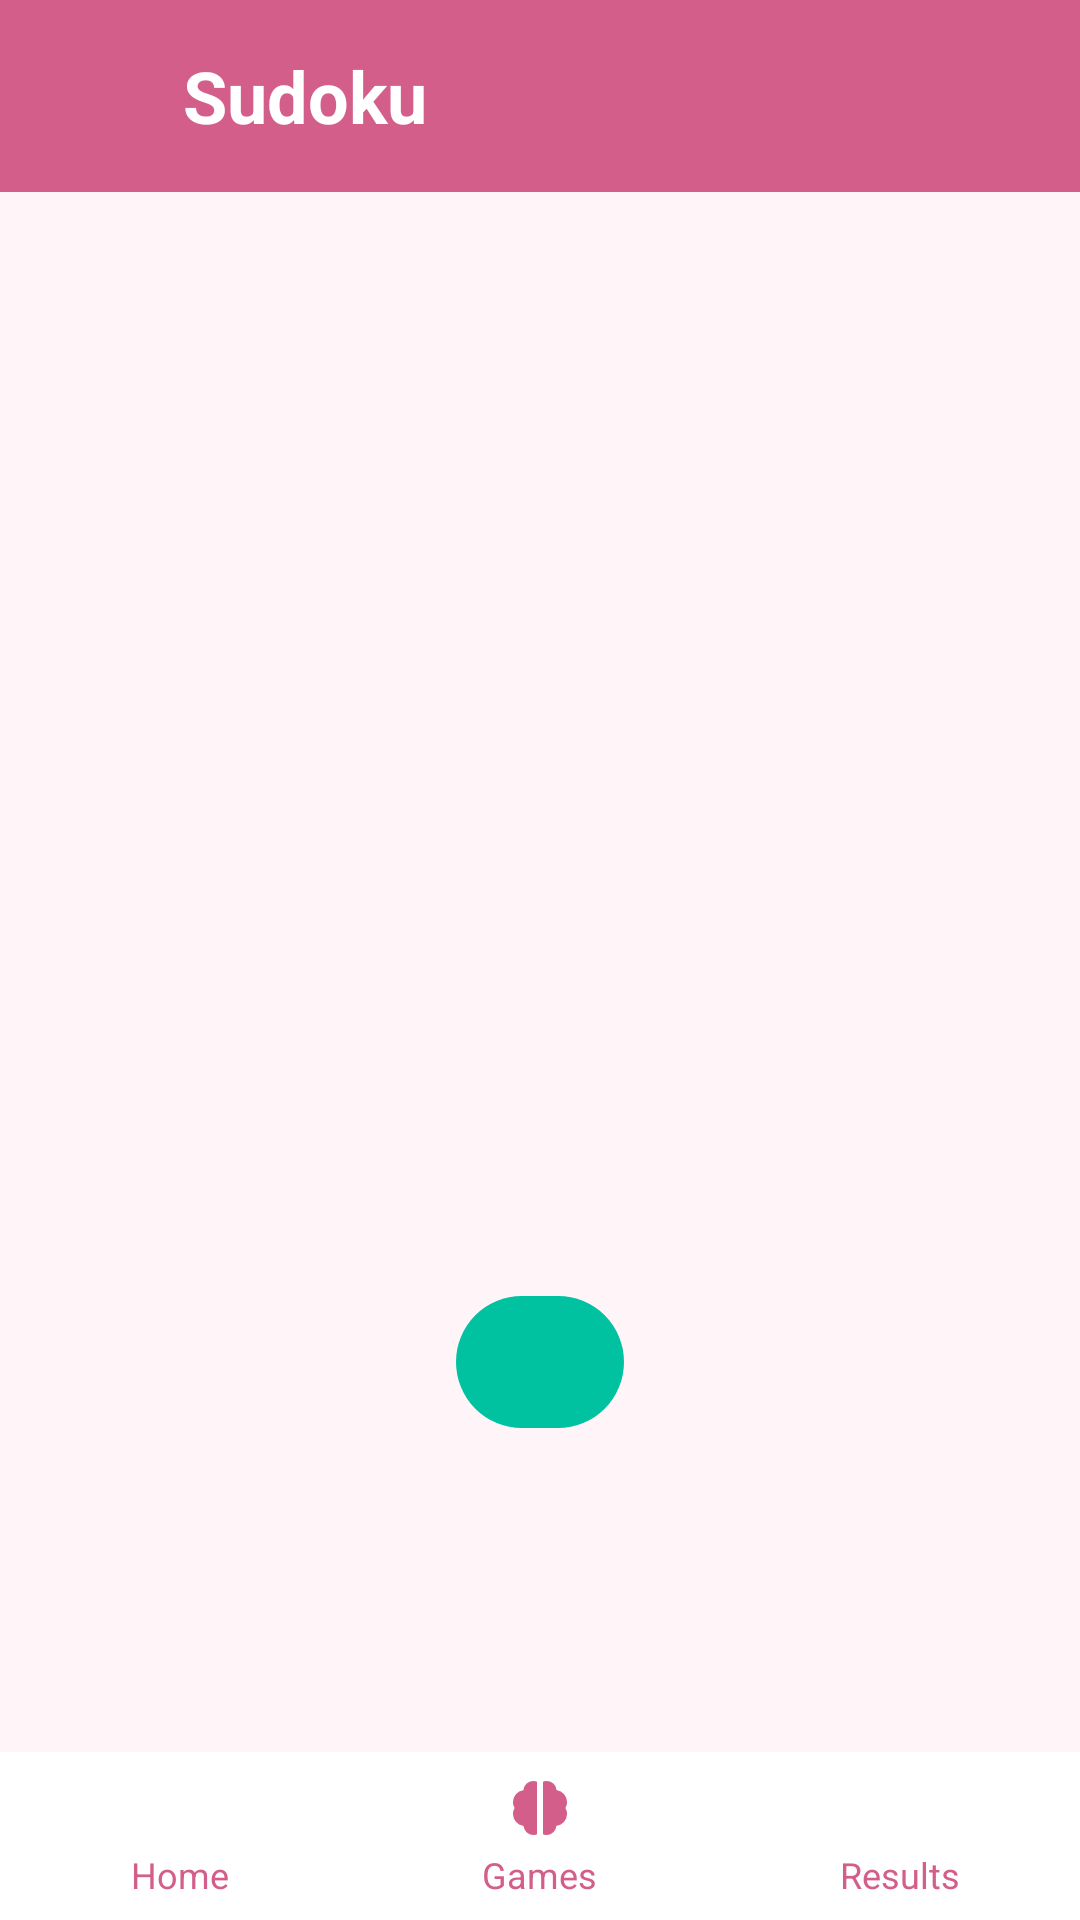

Produce the Android XML layout that renders to this screen, including the resource entries it uses.
<!-- AndroidManifest.xml: application theme Theme.Mozgalica -->
<!-- res/layout/activity_sudoku.xml -->
<?xml version="1.0" encoding="utf-8"?>
<androidx.constraintlayout.widget.ConstraintLayout
    xmlns:android="http://schemas.android.com/apk/res/android"
    xmlns:tools="http://schemas.android.com/tools"
    xmlns:app="http://schemas.android.com/apk/res-auto"
    android:id="@+id/main"
    android:layout_width="match_parent"
    android:layout_height="match_parent"
    android:background="@color/colorBackground"
    tools:context=".activities.SudokuActivity">

    <RelativeLayout
        android:id="@+id/topNavBar"
        android:layout_width="@dimen/zero_width"
        android:layout_height="?attr/actionBarSize"
        android:background="@color/colorPrimary"
        app:layout_constraintTop_toTopOf="parent"
        app:layout_constraintStart_toStartOf="parent"
        app:layout_constraintEnd_toEndOf="parent">

        <ImageView
            android:id="@+id/btnBack"
            android:layout_width="@dimen/icon_size_nav"
            android:layout_height="@dimen/icon_size_nav"
            android:layout_centerVertical="true"
            android:layout_marginStart="@dimen/margin_medium"
            android:layout_alignParentStart="true"
            android:src="@drawable/ic_back"
            app:tint="@color/colorOnPrimary"
            android:contentDescription="@string/back"
            android:clickable="true"
            android:focusable="true" />

        <TextView
            android:id="@+id/tvTitleToolbar"
            android:text="@string/sudoku"
            android:textColor="@color/colorOnPrimary"
            android:textSize="@dimen/title_text_size"
            android:textStyle="bold"
            android:layout_centerVertical="true"
            android:layout_toEndOf="@id/btnBack"
            android:layout_marginStart="@dimen/margin_title_start"
            android:layout_width="wrap_content"
            android:layout_height="wrap_content" />

        <ImageView
            android:id="@+id/btnSettingsIcon"
            android:layout_width="@dimen/icon_size_nav"
            android:layout_height="@dimen/icon_size_nav"
            android:src="@drawable/ic_settings"
            android:layout_centerVertical="true"
            android:layout_alignParentEnd="true"
            android:layout_marginEnd="@dimen/margin_medium"
            app:tint="@color/colorOnPrimary"
            android:contentDescription="@string/settings"
            android:clickable="true"
            android:focusable="true"
            android:onClick="onSettings" />
    </RelativeLayout>

    <LinearLayout
        android:layout_width="wrap_content"
        android:layout_height="wrap_content"
        android:orientation="horizontal"
        android:gravity="center"
        app:layout_constraintTop_toBottomOf="@id/topNavBar"
        app:layout_constraintStart_toStartOf="parent"
        app:layout_constraintEnd_toEndOf="parent"
        android:layout_marginTop="@dimen/input_min_height">

        <ImageView
            android:id="@+id/iconTimer"
            android:layout_width="@dimen/icon_size_nav"
            android:layout_height="@dimen/icon_size_nav"
            android:src="@drawable/ic_timer"
            app:tint="@color/colorPrimary"
            android:contentDescription="@string/time" />

        <TextView
            android:id="@+id/tvTimer"
            android:layout_width="wrap_content"
            android:layout_height="wrap_content"
            android:textSize="@dimen/title_text_size"
            android:textColor="@color/colorPrimary"
            android:textStyle="bold"
            android:layout_marginStart="@dimen/nav_padding_vertical"/>
    </LinearLayout>

    <GridLayout
        android:id="@+id/sudokuGrid"
        android:layout_width="wrap_content"
        android:layout_height="wrap_content"
        android:rowCount="9"
        android:columnCount="9"
        android:layout_margin="@dimen/margin_medium"
        app:layout_constraintTop_toBottomOf="@id/topNavBar"
        app:layout_constraintBottom_toTopOf="@id/bottomNavBar"
        app:layout_constraintStart_toStartOf="parent"
        app:layout_constraintEnd_toEndOf="parent" />

    <com.google.android.material.button.MaterialButton
        android:id="@+id/btnReset"
        style="@style/MozgalicaSecondaryButton"
        android:layout_width="@dimen/navbar_height"
        android:layout_height="@dimen/navbar_height"
        android:text=""
        app:icon="@drawable/ic_repeat"
        app:iconTint="@android:color/white"
        app:iconGravity="textStart"
        app:iconSize="@dimen/icon_size_nav"
        app:cornerRadius="@dimen/margin_large"
        app:backgroundTint="@color/colorSecondary"
        android:contentDescription="@string/reset"
        app:layout_constraintTop_toBottomOf="@id/sudokuGrid"
        app:layout_constraintBottom_toTopOf="@id/bottomNavBar"
        app:layout_constraintStart_toStartOf="parent"
        app:layout_constraintEnd_toEndOf="parent"
        android:layout_marginTop="@dimen/margin_medium"
        android:layout_marginBottom="@dimen/margin_medium" />

    <LinearLayout
        android:id="@+id/bottomNavBar"
        android:layout_width="@dimen/zero_width"
        android:layout_height="@dimen/navbar_height"
        android:orientation="horizontal"
        android:background="@android:color/white"
        android:paddingTop="@dimen/nav_padding_vertical"
        android:paddingBottom="@dimen/nav_padding_vertical"
        android:weightSum="3"
        android:gravity="center"
        app:layout_constraintBottom_toBottomOf="parent"
        app:layout_constraintStart_toStartOf="parent"
        app:layout_constraintEnd_toEndOf="parent">

        <LinearLayout
            android:id="@+id/navHome"
            android:layout_width="@dimen/zero_width"
            android:layout_height="wrap_content"
            android:layout_weight="1"
            android:orientation="vertical"
            android:gravity="center"
            android:clickable="true"
            android:focusable="true">

            <ImageView
                android:layout_width="@dimen/margin_large"
                android:layout_height="@dimen/margin_large"
                android:src="@drawable/ic_home"
                app:tint="@color/colorPrimary"
                android:contentDescription="@string/home" />

            <TextView
                android:layout_width="wrap_content"
                android:layout_height="wrap_content"
                android:text="@string/home"
                android:textSize="@dimen/text_nav_label"
                android:textColor="@color/colorPrimary"
                android:layout_marginTop="@dimen/margin_extra_small" />
        </LinearLayout>

        <LinearLayout
            android:id="@+id/navGames"
            android:layout_width="@dimen/zero_width"
            android:layout_height="wrap_content"
            android:layout_weight="1"
            android:orientation="vertical"
            android:gravity="center"
            android:clickable="true"
            android:focusable="true">

            <ImageView
                android:layout_width="@dimen/margin_large"
                android:layout_height="@dimen/margin_large"
                android:src="@drawable/ic_games_fill"
                android:contentDescription="@string/games" />

            <TextView
                android:layout_width="wrap_content"
                android:layout_height="wrap_content"
                android:text="@string/games"
                android:textSize="@dimen/text_nav_label"
                android:textColor="@color/colorPrimary"
                android:layout_marginTop="@dimen/margin_extra_small" />
        </LinearLayout>

        <LinearLayout
            android:id="@+id/navResults"
            android:layout_width="@dimen/zero_width"
            android:layout_height="wrap_content"
            android:layout_weight="1"
            android:orientation="vertical"
            android:gravity="center"
            android:clickable="true"
            android:focusable="true">

            <ImageView
                android:layout_width="@dimen/margin_large"
                android:layout_height="@dimen/margin_large"
                android:src="@drawable/ic_results"
                app:tint="@color/colorPrimary"
                android:contentDescription="@string/my_results" />

            <TextView
                android:layout_width="wrap_content"
                android:layout_height="wrap_content"
                android:text="@string/my_results"
                android:textSize="@dimen/text_nav_label"
                android:textColor="@color/colorPrimary"
                android:layout_marginTop="@dimen/margin_extra_small" />
        </LinearLayout>
    </LinearLayout>

</androidx.constraintlayout.widget.ConstraintLayout>
<!-- resources referenced by this layout -->
<resources>
  <color name="colorBackground">#FFF5F9</color>
  <color name="colorOnPrimary">#FFFFFF</color>
  <color name="colorPrimary">#D35E8A</color>
  <color name="colorSecondary">#00C2A1</color>
  <dimen name="icon_size_nav">30dp</dimen>
  <dimen name="input_min_height">48dp</dimen>
  <dimen name="margin_extra_small">2dp</dimen>
  <dimen name="margin_large">24dp</dimen>
  <dimen name="margin_medium">16dp</dimen>
  <dimen name="margin_title_start">15dp</dimen>
  <dimen name="nav_padding_vertical">6dp</dimen>
  <dimen name="navbar_height">56dp</dimen>
  <dimen name="text_nav_label">12sp</dimen>
  <dimen name="title_text_size">24sp</dimen>
  <dimen name="zero_width">0dp</dimen>
  <!-- drawable ic_games_fill (drawable) -->
  <vector xmlns:android="http://schemas.android.com/apk/res/android"
      android:width="24dp"
      android:height="24dp"
      android:viewportWidth="960"
      android:viewportHeight="960">
    <path
        android:pathData="M570,840q-13,0 -25.5,-2.5T520,830v-700q12,-5 24.5,-7.5T570,120q52,0 89.5,35t40.5,86q59,8 99.5,53T840,400q0,22 -5.5,42T818,480q11,18 16.5,38.5T840,560q0,62 -40.5,106.5T699,719q-5,50 -41.5,85.5T570,840ZM390,840q-51,0 -88,-35.5T260,719q-60,-8 -100,-53t-40,-106q0,-21 5.5,-41.5T142,480q-11,-18 -16.5,-38t-5.5,-42q0,-61 40,-105.5t99,-52.5q3,-51 41,-86.5t90,-35.5q13,0 25.5,3t24.5,8v699q-12,5 -24.5,7.5T390,840Z"
        android:fillColor="@color/colorPrimary"/>
  </vector>
  <string name="back">Back</string>
  <string name="games">Games</string>
  <string name="home">Home</string>
  <string name="my_results">Results</string>
  <string name="reset">Reset</string>
  <string name="settings">Settings</string>
  <string name="sudoku">Sudoku</string>
  <string name="time">Time</string>
  <style name="MozgalicaSecondaryButton" parent="Widget.MaterialComponents.Button.TextButton">
          <item name="android:textColor">@color/colorOnPrimary</item>
          <item name="backgroundTint">@color/colorSecondary</item>
          <item name="android:textSize">@dimen/button_text</item>
      </style>
  <style name="Theme.Mozgalica" parent="Base.Theme.Mozgalica" />
  <dimen name="button_text">14sp</dimen>
  <style name="Base.Theme.Mozgalica" parent="Theme.Material3.DayNight.NoActionBar">
          <item name="colorPrimary">@color/colorPrimary</item>
          <item name="colorPrimaryVariant">@color/colorPrimaryVariant</item>
          <item name="colorOnPrimary">@color/colorOnPrimary</item>
  
          <item name="colorSecondary">@color/colorSecondary</item>
          <item name="colorSecondaryVariant">@color/colorSecondaryVariant</item>
          <item name="colorOnSecondary">@color/colorOnSecondary</item>
  
          <item name="colorSurface">@color/colorSurface</item>
          <item name="colorOnBackground">@color/colorOnBackground</item>
          <item name="colorOnSurface">@color/colorOnSurface</item>
  
          <item name="colorError">@color/colorError</item>
          <item name="colorOnError">@color/colorOnError</item>
      </style>
  <color name="colorPrimaryVariant">#BB4F78</color>
  <color name="colorSecondaryVariant">#00A88C</color>
  <color name="colorOnSecondary">#FFFFFF</color>
  <color name="colorSurface">#FFFFFF</color>
  <color name="colorOnBackground">#3C3C3C</color>
  <color name="colorOnSurface">#4A4A4A</color>
  <color name="colorError">#D32F2F</color>
  <color name="colorOnError">#FFFFFF</color>
</resources>
